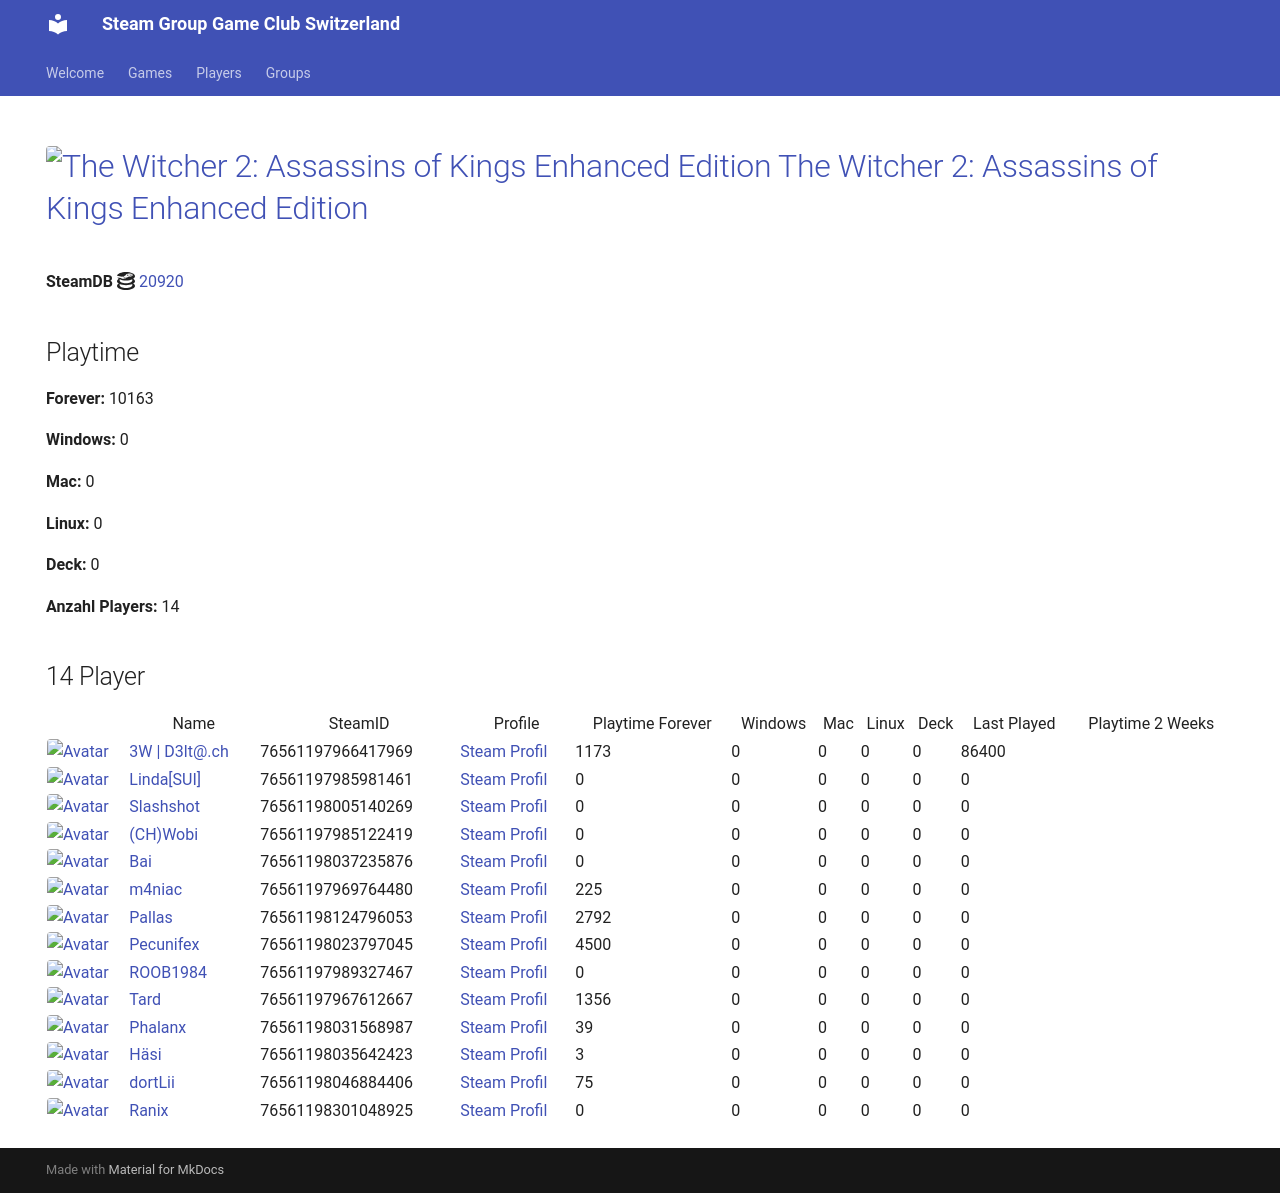

repository: Game-Club-Switzerland/steam.gameclub.ch · page: game/20920/index.html · generator: mkdocs

---
hide:
  - navigation
  - toc
---
# <a href="https://store.steampowered.com/app/20920"><img src="https://media.steampowered.com/steamcommunity/public/images/apps/20920/62dd5c627664df1bcabc47727c7dcd7ccab353e9.jpg" alt="The Witcher 2: Assassins of Kings Enhanced Edition" style="width:32px;height:32px;border-radius:4px;" /> The Witcher 2: Assassins of Kings Enhanced Edition</a>

**SteamDB :simple-steamdb:** <a href="https://steamdb.info/app/20920">20920</a>

## Playtime

**Forever:** 11924

**Windows:** 0

**Mac:** 0

**Linux:** 0

**Deck:** 0

**Anzahl Players:** 16
## 16 Player

<table id="charts-table" class="display" style="width:100%">
            <thead>
                <tr>
                    <th></th>
                    <th>Name</th>
                    <th>SteamID</th>
                    <th>Profile</th>
                    <th>Playtime Forever</th>
                    <th>Windows</th>
                    <th>Mac</th>
                    <th>Linux</th>
                    <th>Deck</th>
                    <th>Last Played</th>
                    <th>Playtime 2 Weeks</th>
                </tr>
            </thead>
            <tbody>
        <tr>
<td><a href="/player/76561197966417969" target="_blank" title="3W | D3lt@.ch"><img src="https://avatars.steamstatic.com/363ea361fc7ff2a14a2a780a5e15e66cee03e434_full.jpg" alt="Avatar" style="width:48px;height:48px;border-radius:4px;"></a></td><td><a href="/player/76561197966417969" target="_blank" title="3W | D3lt@.ch">3W | D3lt@.ch</a></td><td>76561197966417969</td><td><a href="https://steamcommunity.com/id/3wd3lta/" target="_blank">Steam Profil</a></td><td>1173</td><td>0</td><td>0</td><td>0</td><td>0</td><td>86400</td><td></td></tr>
<tr>
<td><a href="/player/76561197985981461" target="_blank" title="Linda[SUI]"><img src="https://avatars.steamstatic.com/715689713a0bd4a947c884e2bfa8b8f2b124ea9d_full.jpg" alt="Avatar" style="width:48px;height:48px;border-radius:4px;"></a></td><td><a href="/player/76561197985981461" target="_blank" title="Linda[SUI]">Linda[SUI]</a></td><td>76561197985981461</td><td><a href="https://steamcommunity.com/profiles/76561197985981461/" target="_blank">Steam Profil</a></td><td>0</td><td>0</td><td>0</td><td>0</td><td>0</td><td>0</td><td></td></tr>
<tr>
<td><a href="/player/76561198005140269" target="_blank" title="Slashshot"><img src="https://avatars.steamstatic.com/dcd2136652dc32498f221d8262950cef8c08e38a_full.jpg" alt="Avatar" style="width:48px;height:48px;border-radius:4px;"></a></td><td><a href="/player/76561198005140269" target="_blank" title="Slashshot">Slashshot</a></td><td>76561198005140269</td><td><a href="https://steamcommunity.com/id/Slashshot93/" target="_blank">Steam Profil</a></td><td>0</td><td>0</td><td>0</td><td>0</td><td>0</td><td>0</td><td></td></tr>
<tr>
<td><a href="/player/76561198037235876" target="_blank" title="Bai"><img src="https://avatars.steamstatic.com/ff66d7ecdb46a2149b8a34f896885c36a533e130_full.jpg" alt="Avatar" style="width:48px;height:48px;border-radius:4px;"></a></td><td><a href="/player/76561198037235876" target="_blank" title="Bai">Bai</a></td><td>76561198037235876</td><td><a href="https://steamcommunity.com/profiles/76561198037235876/" target="_blank">Steam Profil</a></td><td>0</td><td>0</td><td>0</td><td>0</td><td>0</td><td>0</td><td></td></tr>
<tr>
<td><a href="/player/76561197985122419" target="_blank" title="(CH)Wobi"><img src="https://avatars.steamstatic.com/d54bb79ee87c2fb8393656d125a3ddd8eceb38ab_full.jpg" alt="Avatar" style="width:48px;height:48px;border-radius:4px;"></a></td><td><a href="/player/76561197985122419" target="_blank" title="(CH)Wobi">(CH)Wobi</a></td><td>76561197985122419</td><td><a href="https://steamcommunity.com/id/4wobi/" target="_blank">Steam Profil</a></td><td>0</td><td>0</td><td>0</td><td>0</td><td>0</td><td>0</td><td></td></tr>
<tr>
<td><a href="/player/76561198046884406" target="_blank" title="dortLii"><img src="https://avatars.steamstatic.com/590ad64cb45408ba7fbcff9c04381c55886614e0_full.jpg" alt="Avatar" style="width:48px;height:48px;border-radius:4px;"></a></td><td><a href="/player/76561198046884406" target="_blank" title="dortLii">dortLii</a></td><td>76561198046884406</td><td><a href="https://steamcommunity.com/profiles/76561198046884406/" target="_blank">Steam Profil</a></td><td>75</td><td>0</td><td>0</td><td>0</td><td>0</td><td>0</td><td></td></tr>
<tr>
<td><a href="/player/76561198035642423" target="_blank" title="Häsi"><img src="https://avatars.steamstatic.com/603a2a51978eabb89f03acdf961a704c90ed9bdf_full.jpg" alt="Avatar" style="width:48px;height:48px;border-radius:4px;"></a></td><td><a href="/player/76561198035642423" target="_blank" title="Häsi">Häsi</a></td><td>76561198035642423</td><td><a href="https://steamcommunity.com/id/SgtHasi/" target="_blank">Steam Profil</a></td><td>3</td><td>0</td><td>0</td><td>0</td><td>0</td><td>0</td><td></td></tr>
<tr>
<td><a href="/player/76561198089726608" target="_blank" title="IamAdi"><img src="https://avatars.steamstatic.com/fef49e7fa7e1997310d705b2a6158ff8dc1cdfeb_full.jpg" alt="Avatar" style="width:48px;height:48px;border-radius:4px;"></a></td><td><a href="/player/76561198089726608" target="_blank" title="IamAdi">IamAdi</a></td><td>76561198089726608</td><td><a href="https://steamcommunity.com/profiles/76561198089726608/" target="_blank">Steam Profil</a></td><td>1742</td><td>0</td><td>0</td><td>0</td><td>0</td><td>0</td><td></td></tr>
<tr>
<td><a href="/player/76561197969764480" target="_blank" title="m4niac"><img src="https://avatars.steamstatic.com/7d4a07b7909b83ce6e61db85a98ab4e315c3e6b2_full.jpg" alt="Avatar" style="width:48px;height:48px;border-radius:4px;"></a></td><td><a href="/player/76561197969764480" target="_blank" title="m4niac">m4niac</a></td><td>76561197969764480</td><td><a href="https://steamcommunity.com/profiles/76561197969764480/" target="_blank">Steam Profil</a></td><td>225</td><td>0</td><td>0</td><td>0</td><td>0</td><td>0</td><td></td></tr>
<tr>
<td><a href="/player/76561198124796053" target="_blank" title="Pallas"><img src="https://avatars.steamstatic.com/4630dfff0852bfa9ba5d90058491e1b218af8dd6_full.jpg" alt="Avatar" style="width:48px;height:48px;border-radius:4px;"></a></td><td><a href="/player/76561198124796053" target="_blank" title="Pallas">Pallas</a></td><td>76561198124796053</td><td><a href="https://steamcommunity.com/profiles/76561198124796053/" target="_blank">Steam Profil</a></td><td>2792</td><td>0</td><td>0</td><td>0</td><td>0</td><td>0</td><td></td></tr>
<tr>
<td><a href="/player/76561198023797045" target="_blank" title="Pecunifex"><img src="https://avatars.steamstatic.com/e0d1bc9b6c9f8586c23338164259a9fa1567b842_full.jpg" alt="Avatar" style="width:48px;height:48px;border-radius:4px;"></a></td><td><a href="/player/76561198023797045" target="_blank" title="Pecunifex">Pecunifex</a></td><td>76561198023797045</td><td><a href="https://steamcommunity.com/id/Pecunifex/" target="_blank">Steam Profil</a></td><td>4500</td><td>0</td><td>0</td><td>0</td><td>0</td><td>0</td><td></td></tr>
<tr>
<td><a href="/player/76561197989327467" target="_blank" title="ROOB1984"><img src="https://avatars.steamstatic.com/f435dd79466196cdb7b9e6b507dcdfac7d39657e_full.jpg" alt="Avatar" style="width:48px;height:48px;border-radius:4px;"></a></td><td><a href="/player/76561197989327467" target="_blank" title="ROOB1984">ROOB1984</a></td><td>76561197989327467</td><td><a href="https://steamcommunity.com/profiles/76561197989327467/" target="_blank">Steam Profil</a></td><td>0</td><td>0</td><td>0</td><td>0</td><td>0</td><td>0</td><td></td></tr>
<tr>
<td><a href="/player/76561197967612667" target="_blank" title="Tard"><img src="https://avatars.steamstatic.com/2638a64954803952a51ac873b090da8f2359cf1f_full.jpg" alt="Avatar" style="width:48px;height:48px;border-radius:4px;"></a></td><td><a href="/player/76561197967612667" target="_blank" title="Tard">Tard</a></td><td>76561197967612667</td><td><a href="https://steamcommunity.com/profiles/76561197967612667/" target="_blank">Steam Profil</a></td><td>1356</td><td>0</td><td>0</td><td>0</td><td>0</td><td>0</td><td></td></tr>
<tr>
<td><a href="/player/76561198031568987" target="_blank" title="Phalanx"><img src="https://avatars.steamstatic.com/c1386d46ab8023a869a0dad9c7c10f126814af98_full.jpg" alt="Avatar" style="width:48px;height:48px;border-radius:4px;"></a></td><td><a href="/player/76561198031568987" target="_blank" title="Phalanx">Phalanx</a></td><td>76561198031568987</td><td><a href="https://steamcommunity.com/id/Stereoclip/" target="_blank">Steam Profil</a></td><td>39</td><td>0</td><td>0</td><td>0</td><td>0</td><td>0</td><td></td></tr>
<tr>
<td><a href="/player/76561198057486067" target="_blank" title="Alt F4 Gamer"><img src="https://avatars.steamstatic.com/6ffd461a8b28bac7bb43f4eb20f209809f654ea8_full.jpg" alt="Avatar" style="width:48px;height:48px;border-radius:4px;"></a></td><td><a href="/player/76561198057486067" target="_blank" title="Alt F4 Gamer">Alt F4 Gamer</a></td><td>76561198057486067</td><td><a href="https://steamcommunity.com/id/ALT_F4_Gamer/" target="_blank">Steam Profil</a></td><td>19</td><td>0</td><td>0</td><td>0</td><td>0</td><td>0</td><td></td></tr>
<tr>
<td><a href="/player/76561198301048925" target="_blank" title="Ranix"><img src="https://avatars.steamstatic.com/f48e9b8d8417021a0558ee2fba57f700d81b0967_full.jpg" alt="Avatar" style="width:48px;height:48px;border-radius:4px;"></a></td><td><a href="/player/76561198301048925" target="_blank" title="Ranix">Ranix</a></td><td>76561198301048925</td><td><a href="https://steamcommunity.com/profiles/76561198301048925/" target="_blank">Steam Profil</a></td><td>0</td><td>0</td><td>0</td><td>0</td><td>0</td><td>0</td><td></td></tr>
</tbody>
</table>
